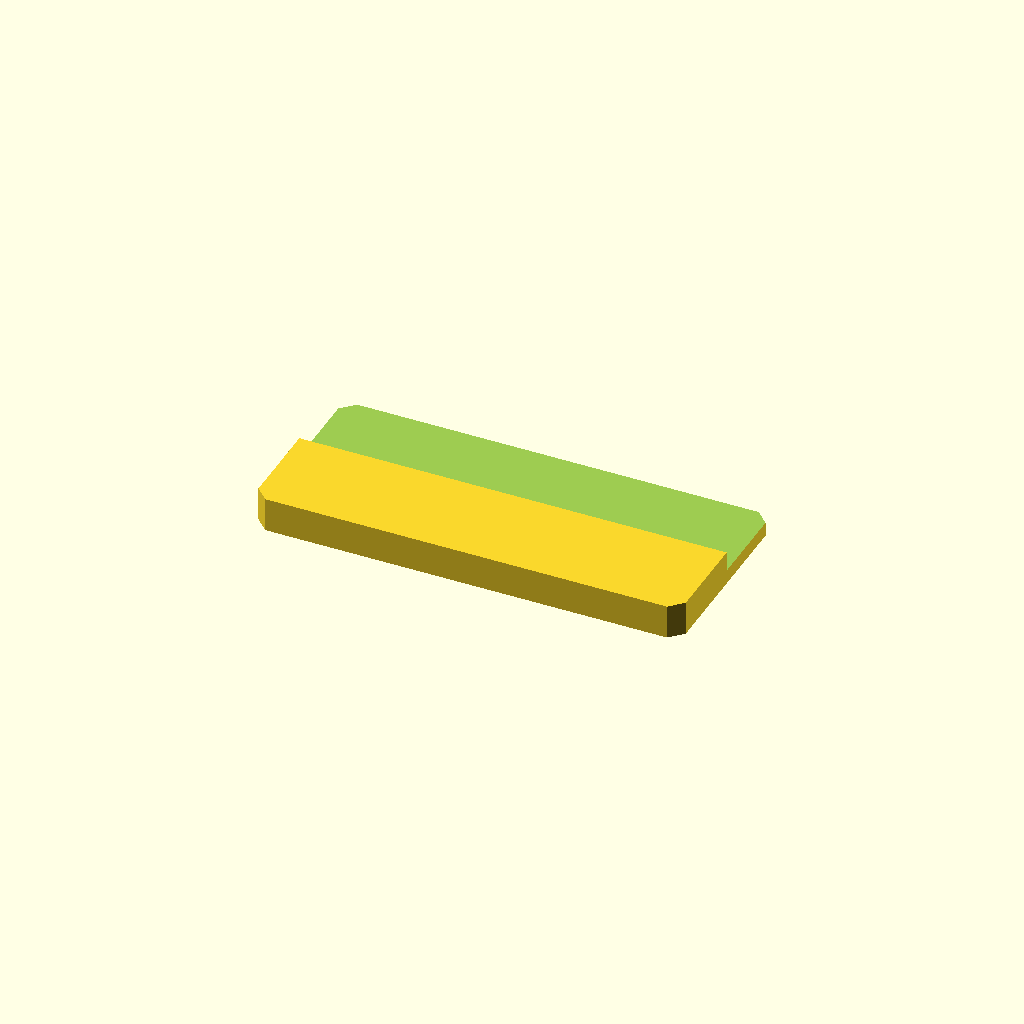
Cell 1: the model at its default parameters.
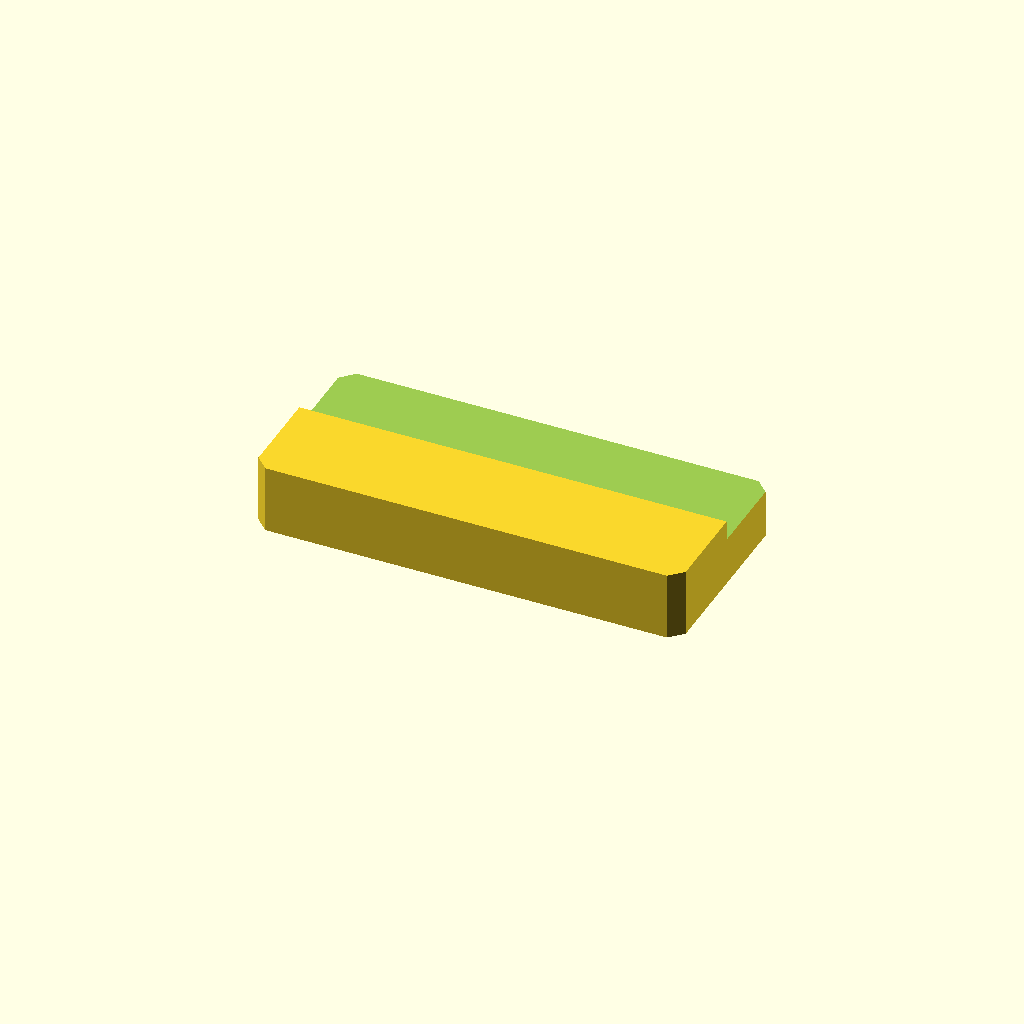
Cell 2: the same model with plate_t = 16.
One fixed orthographic camera (rotation 55°, 0°, 25°; colour scheme Cornfield) for every cell.
OpenSCAD source file optional_data/data/sketch2/steppedbars/part_0119.scad:
$fn = 32;

// ----------------------------------------------------------------------
// Stepped bar: sidestep, 100 x 46 x 8/3.3 mm
// ----------------------------------------------------------------------

// --- parameters (mm) ---
bar_l = 100;              // bar length, X
bar_w = 46;               // bar width, Y
plate_t = 8;              // thickness of the thick zone, Z
thin_t = 3.3;             // thickness of the thin zone
corner_c = 3;             // corner chamfer of the bar
step_cut = 4.7;           // material removed from the thin zone
ledge_y = 23.5;           // start of the ledge from the front edge
depth_1 = 4.7;            // depth of cut 1 from the top face

profile = [[3, 0], [97, 0], [100, 3], [100, 43], [97, 46], [3, 46], [0, 43], [0, 3]];  // primary outline, 8 points, counter clockwise
void_1 = [[-1, 23.5], [101, 23.5], [101, 47], [-1, 47]];  // ledge cut along one edge, 4 points

// --- the one profile operation ---
difference() {
  linear_extrude(height = plate_t) polygon(points = profile);
  translate([0, 0, plate_t - depth_1])
    linear_extrude(height = depth_1 + 1) polygon(points = void_1);
}
Customizer parameters (derived from the source; name, type, default, range or options):
bar_l: number, default 100
bar_w: number, default 46
plate_t: number, default 8
thin_t: number, default 3.3
corner_c: number, default 3
step_cut: number, default 4.7
ledge_y: number, default 23.5
depth_1: number, default 4.7
